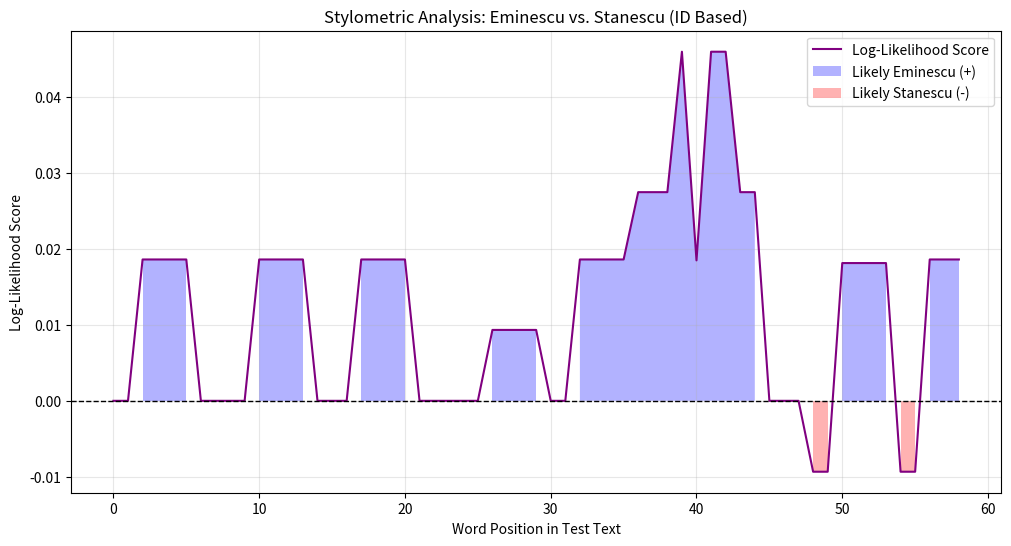

Python code for this plot:
import math
import string
import matplotlib.pyplot as plt

text_eminescu_train = """
Somnoroase păsărele
Pe la cuiburi se adună,
Se ascund în rămurele -
Noapte bună!

Doar izvoarele suspină,
Pe când codrul negru tace;
Dorm și florile-n grădină -
Dormi în pace!

Trece lebăda pe ape
Între trestii să se culce -
Fie-ți îngerii aproape,
Somnul dulce!

Peste-a nopții feerie
Se ridică mândra lună,
Totu-i vis și armonie -
Noapte bună!
"""

text_stanescu_train = """
Leoaica tânără, iubirea
mi-ai sărit în față.
Mă pândise-n încordare
mai demult.
Colții albi mi i-a înfipt în față,
m-a mușcat leoaica, azi, de față.

Și deodata-n jurul meu, natura
se făcu un cerc, de-a-dura,
când mai larg, când mai aproape,
ca o strângere de ape.
Și privirea-n sus țâșni,
curcubeu tăiat în două,
și auzul o-ntâlni
tocmai lângă ciocârlii.

Mi-am dus mâna la sprânceană,
la tâmplă și la bărbie,
dar mâna nu le mai știe.
Și alunecă în neștire
pe-un deșert în strălucire,
peste care trece-alene
o leoaică arămie
cu mișcările viclene,
încă-o vreme,
și-ncă-o vreme...
"""

text_mixed_test = """
Dintr-un bolovan coboară
pasul tău de domnișoară.
Dintr-o frunză verde, pală
pasul tău de domnișoară.
Dintr-o înserare-n seară
pasul tău de domnișoară.

A fost odată ca-n povești,
a fost ca niciodată,
din rude mari împărătești,
o prea frumoasă fată.
Și era una la părinți
și mândră-n toate cele,
cum e Fecioara între sfinți
și luna între stele.

Pasul tău de domnișoară,
dintr-o pasăre amară.
"""

def preprocess(text):
    text = text.lower()
    text = text.replace('\n', ' ')
    table = str.maketrans('', '', string.punctuation)
    text = text.translate(table)
    return text.split()

words_eminescu = preprocess(text_eminescu_train)
words_stanescu = preprocess(text_stanescu_train)
words_test = preprocess(text_mixed_test)

vocabulary = sorted(list(set(words_eminescu).union(set(words_stanescu)).union(set(words_test))))
word_to_id = {word: i for i, word in enumerate(vocabulary)}
id_to_word = {i: word for word, i in word_to_id.items()}

ids_eminescu = [word_to_id[w] for w in words_eminescu]
ids_stanescu = [word_to_id[w] for w in words_stanescu]
ids_test = [word_to_id[w] for w in words_test]

def train_markov_model(ids, vocab_size):
    counts = {i: {j: 1.0 for j in range(vocab_size)} for i in range(vocab_size)}
    
    for k in range(len(ids) - 1):
        curr_id = ids[k]
        next_id = ids[k+1]
        counts[curr_id][next_id] += 1
            
    probs = {i: {} for i in range(vocab_size)}
    for i in range(vocab_size):
        total = sum(counts[i].values())
        for j in range(vocab_size):
            probs[i][j] = counts[i][j] / total
            
    return probs

vocab_size = len(vocabulary)
prob_eminescu = train_markov_model(ids_eminescu, vocab_size)
prob_stanescu = train_markov_model(ids_stanescu, vocab_size)

def get_log_likelihood_score(id1, id2):
    p_e = prob_eminescu[id1][id2]
    p_s = prob_stanescu[id1][id2]
    return math.log2(p_e / p_s)

window_size = 5
scores = []
x_axis = []

for i in range(len(ids_test) - window_size):
    window = ids_test[i : i + window_size]
    window_score = 0
    
    for j in range(len(window) - 1):
        id_curr = window[j]
        id_next = window[j+1]
        window_score += get_log_likelihood_score(id_curr, id_next)
    
    scores.append(window_score)
    x_axis.append(i)

plt.figure(figsize=(12, 6))
plt.plot(x_axis, scores, label='Log-Likelihood Score', color='purple')
plt.axhline(0, color='black', linewidth=1, linestyle='--')
plt.fill_between(x_axis, scores, 0, where=[s > 0 for s in scores], facecolor='blue', alpha=0.3, label='Likely Eminescu (+)')
plt.fill_between(x_axis, scores, 0, where=[s < 0 for s in scores], facecolor='red', alpha=0.3, label='Likely Stanescu (-)')
plt.title("Stylometric Analysis: Eminescu vs. Stanescu (ID Based)")
plt.xlabel("Word Position in Test Text")
plt.ylabel("Log-Likelihood Score")
plt.legend()
plt.grid(True, alpha=0.3)
plt.show()

print(f"{'Position':<10} {'Window IDs':<25} {'Text Segment':<40} {'Prediction':<10}")
print("-" * 90)

for i in range(0, len(scores), 10): 
    val = scores[i]
    if val > 0.5: detection = "Eminescu"
    elif val < -0.5: detection = "Stanescu"
    else: detection = "Neutral"
    
    window_ids = ids_test[i:i+5]
    snippet_ids = str(window_ids)
    snippet_text = " ".join([id_to_word[idx] for idx in window_ids])
    
    print(f"{i:<10} {snippet_ids:<25} {snippet_text:<40} {detection:<10}")